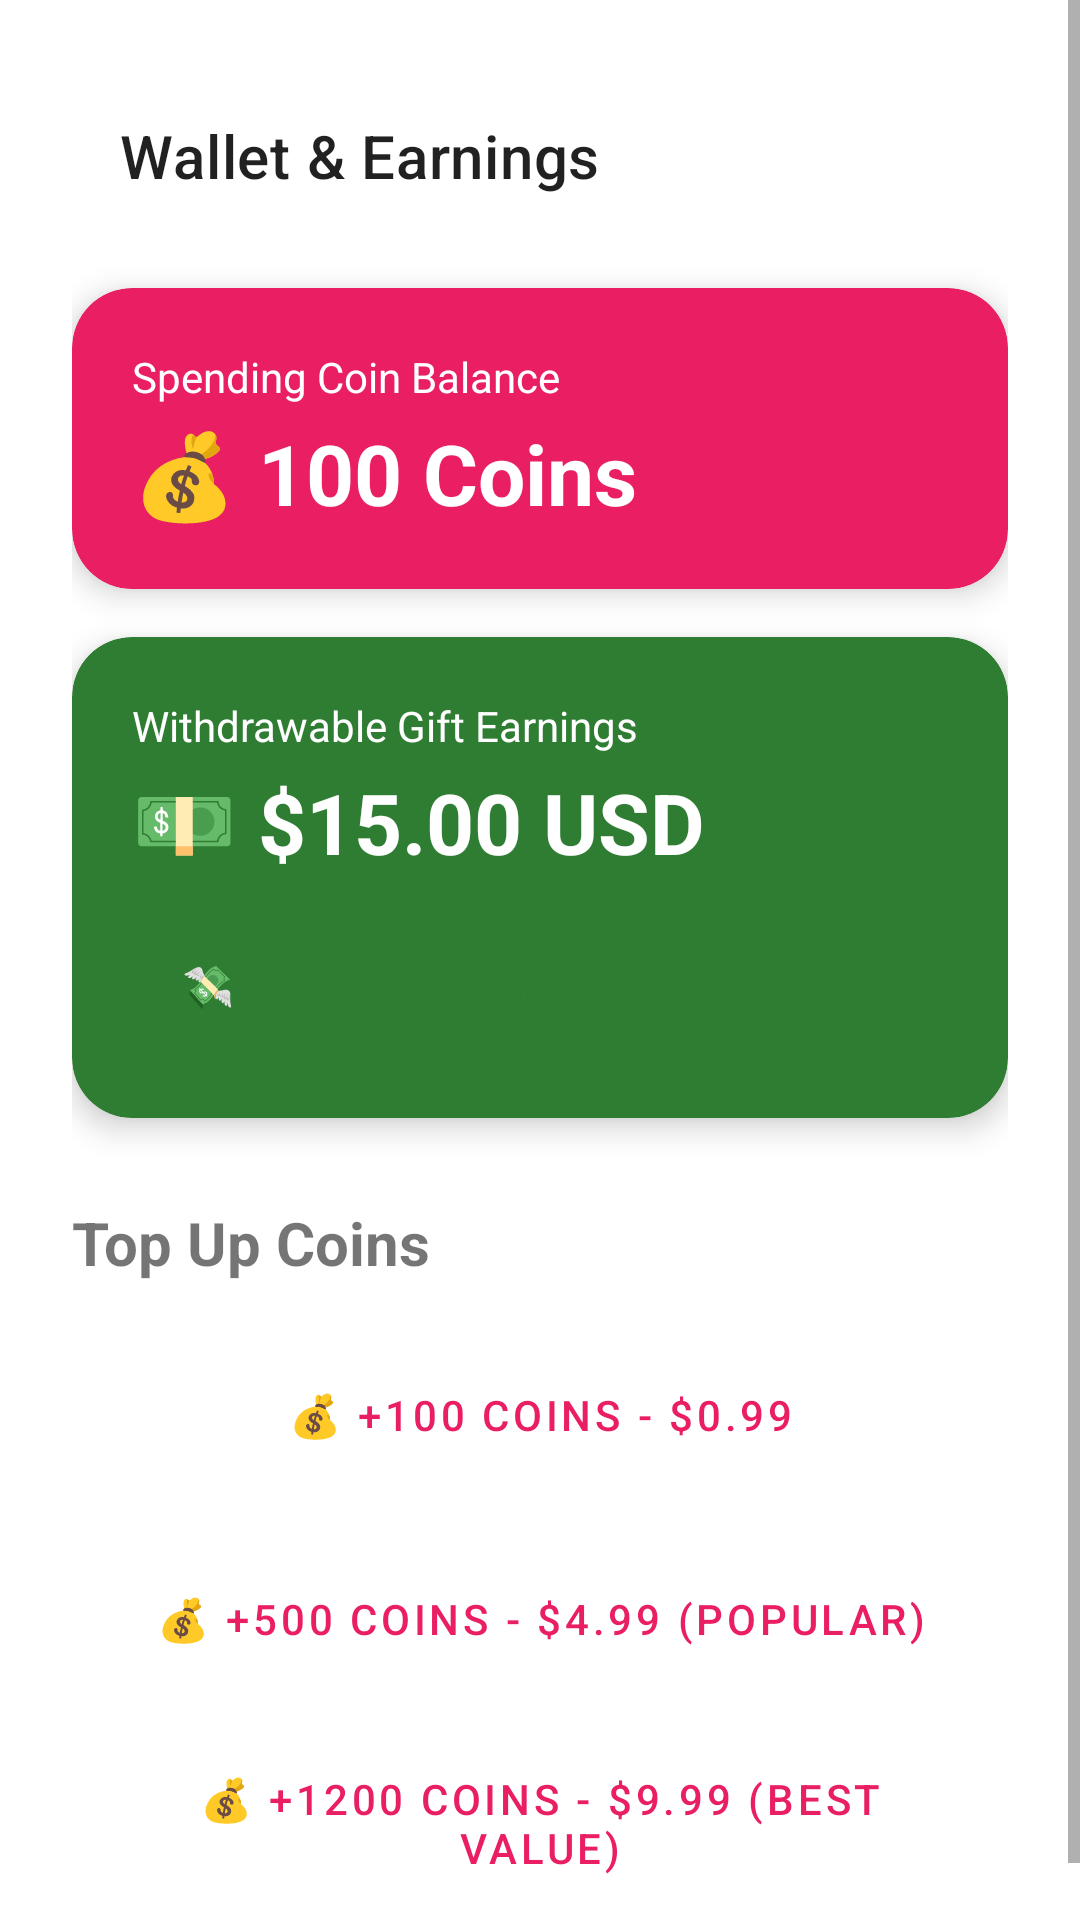

Produce the Android XML layout that renders to this screen, including the resource entries it uses.
<!-- AndroidManifest.xml: application theme Theme.DATINGAPP -->
<!-- res/layout/activity_wallet.xml -->
<?xml version="1.0" encoding="utf-8"?>

<ScrollView xmlns:android="http://schemas.android.com/apk/res/android"
    xmlns:app="http://schemas.android.com/apk/res-auto"
    xmlns:tools="http://schemas.android.com/tools"
    android:layout_width="match_parent"
    android:layout_height="match_parent"
    android:fillViewport="true"
    tools:context=".ui.main.WalletActivity">

    <androidx.constraintlayout.widget.ConstraintLayout
        android:layout_width="match_parent"
        android:layout_height="wrap_content"
        android:padding="24dp">

        <com.google.android.material.appbar.MaterialToolbar
            android:id="@+id/walletToolbar"
            android:layout_width="match_parent"
            android:layout_height="wrap_content"
            app:title="Wallet &amp; Earnings"
            app:layout_constraintEnd_toEndOf="parent"
            app:layout_constraintStart_toStartOf="parent"
            app:layout_constraintTop_toTopOf="parent" />

        
        <com.google.android.material.card.MaterialCardView
            android:id="@+id/balanceCard"
            android:layout_width="match_parent"
            android:layout_height="wrap_content"
            android:layout_marginTop="16dp"
            app:cardCornerRadius="20dp"
            app:cardElevation="6dp"
            app:cardBackgroundColor="?attr/colorPrimary"
            app:layout_constraintEnd_toEndOf="parent"
            app:layout_constraintStart_toStartOf="parent"
            app:layout_constraintTop_toBottomOf="@+id/walletToolbar">

            <LinearLayout
                android:layout_width="match_parent"
                android:layout_height="wrap_content"
                android:orientation="vertical"
                android:padding="20dp">

                <TextView
                    android:layout_width="wrap_content"
                    android:layout_height="wrap_content"
                    android:text="Spending Coin Balance"
                    android:textColor="@android:color/white"
                    android:textSize="14sp" />

                <TextView
                    android:id="@+id/balanceText"
                    android:layout_width="wrap_content"
                    android:layout_height="wrap_content"
                    android:layout_marginTop="4dp"
                    android:text="💰 100 Coins"
                    android:textColor="@android:color/white"
                    android:textSize="28sp"
                    android:textStyle="bold" />
            </LinearLayout>
        </com.google.android.material.card.MaterialCardView>

        
        <com.google.android.material.card.MaterialCardView
            android:id="@+id/earningsCard"
            android:layout_width="match_parent"
            android:layout_height="wrap_content"
            android:layout_marginTop="16dp"
            app:cardCornerRadius="20dp"
            app:cardElevation="6dp"
            app:cardBackgroundColor="#2E7D32"
            app:layout_constraintEnd_toEndOf="parent"
            app:layout_constraintStart_toStartOf="parent"
            app:layout_constraintTop_toBottomOf="@+id/balanceCard">

            <androidx.constraintlayout.widget.ConstraintLayout
                android:layout_width="match_parent"
                android:layout_height="wrap_content"
                android:padding="20dp">

                <TextView
                    android:id="@+id/earningsLabel"
                    android:layout_width="wrap_content"
                    android:layout_height="wrap_content"
                    android:text="Withdrawable Gift Earnings"
                    android:textColor="@android:color/white"
                    android:textSize="14sp"
                    app:layout_constraintStart_toStartOf="parent"
                    app:layout_constraintTop_toTopOf="parent" />

                <TextView
                    android:id="@+id/earningsText"
                    android:layout_width="wrap_content"
                    android:layout_height="wrap_content"
                    android:layout_marginTop="4dp"
                    android:text="💵 $15.00 USD"
                    android:textColor="@android:color/white"
                    android:textSize="28sp"
                    android:textStyle="bold"
                    app:layout_constraintStart_toStartOf="parent"
                    app:layout_constraintTop_toBottomOf="@+id/earningsLabel" />

                <Button
                    android:id="@+id/withdrawButton"
                    style="@style/Widget.MaterialComponents.Button"
                    android:layout_width="wrap_content"
                    android:layout_height="wrap_content"
                    android:layout_marginTop="12dp"
                    android:backgroundTint="#FFFFFF"
                    android:text="💸 Withdraw Funds"
                    android:textColor="#2E7D32"
                    android:textStyle="bold"
                    app:layout_constraintBottom_toBottomOf="parent"
                    app:layout_constraintStart_toStartOf="parent"
                    app:layout_constraintTop_toBottomOf="@+id/earningsText" />

            </androidx.constraintlayout.widget.ConstraintLayout>
        </com.google.android.material.card.MaterialCardView>

        <TextView
            android:id="@+id/topUpTitle"
            android:layout_width="wrap_content"
            android:layout_height="wrap_content"
            android:layout_marginTop="28dp"
            android:text="Top Up Coins"
            android:textSize="20sp"
            android:textStyle="bold"
            app:layout_constraintStart_toStartOf="parent"
            app:layout_constraintTop_toBottomOf="@+id/earningsCard" />

        <Button
            android:id="@+id/topUpOption1"
            style="@style/Widget.MaterialComponents.Button.OutlinedButton"
            android:layout_width="match_parent"
            android:layout_height="56dp"
            android:layout_marginTop="16dp"
            android:text="💰 +100 Coins - $0.99"
            app:layout_constraintEnd_toEndOf="parent"
            app:layout_constraintStart_toStartOf="parent"
            app:layout_constraintTop_toBottomOf="@+id/topUpTitle" />

        <Button
            android:id="@+id/topUpOption2"
            style="@style/Widget.MaterialComponents.Button.OutlinedButton"
            android:layout_width="match_parent"
            android:layout_height="56dp"
            android:layout_marginTop="12dp"
            android:text="💰 +500 Coins - $4.99 (Popular)"
            app:layout_constraintEnd_toEndOf="parent"
            app:layout_constraintStart_toStartOf="parent"
            app:layout_constraintTop_toBottomOf="@+id/topUpOption1" />

        <Button
            android:id="@+id/topUpOption3"
            style="@style/Widget.MaterialComponents.Button.OutlinedButton"
            android:layout_width="match_parent"
            android:layout_height="56dp"
            android:layout_marginTop="12dp"
            android:text="💰 +1200 Coins - $9.99 (Best Value)"
            app:layout_constraintEnd_toEndOf="parent"
            app:layout_constraintStart_toStartOf="parent"
            app:layout_constraintTop_toBottomOf="@+id/topUpOption2" />

    </androidx.constraintlayout.widget.ConstraintLayout>
</ScrollView>
<!-- resources referenced by this layout -->
<resources>
  <style name="Theme.DATINGAPP" parent="Theme.MaterialComponents.DayNight.NoActionBar">
          
          <item name="colorPrimary">@color/rose_primary</item>
          <item name="colorPrimaryVariant">@color/rose_dark</item>
          <item name="colorOnPrimary">@color/white</item>
          
          <item name="colorSecondary">@color/gold_accent</item>
          <item name="colorSecondaryVariant">@color/gold_light</item>
          <item name="colorOnSecondary">@color/black</item>
          
          <item name="colorSurface">@color/white</item>
          
          <item name="android:statusBarColor">@color/rose_dark</item>
      </style>
  <color name="rose_primary">#E91E63</color>
  <color name="rose_dark">#C2185B</color>
  <color name="white">#FFFFFFFF</color>
  <color name="gold_accent">#D4AF37</color>
  <color name="gold_light">#FFE57F</color>
  <color name="black">#FF000000</color>
</resources>
